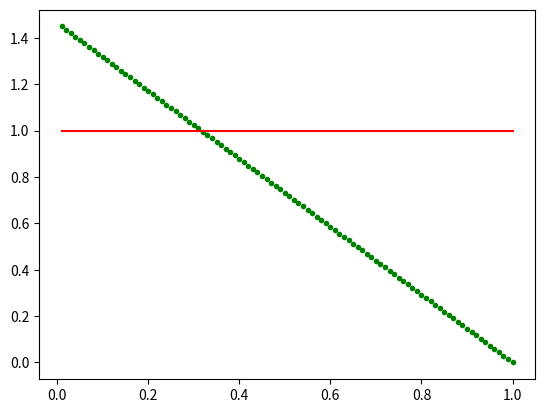

The script that saved this image:
import numpy as np
import scipy.optimize as opt
import scipy.sparse as sparse
import matplotlib.pyplot as plt
import math

n = 100
h = 1 / n
end_time = 1
tau = 0.01
regularization_lambda = 0.01
desired_average_temperature = 1


def finite_dimensional_objective(y: np.ndarray) -> float:
    average_as_vector = desired_average_temperature * np.ones(y.shape)
    objective = 0.5 * h * np.sum(np.square(y - average_as_vector))
    return objective + 0.5 * regularization_lambda * math.pow(y[0], 2)


def build_constraint_matrix() -> sparse.lil_array:
    constraint_matrix = sparse.lil_array((n, n))
    constraint_matrix[-1, -1] = 1
    for i in range(1, n - 1):
        constraint_matrix[i, i - 1] = -1
        constraint_matrix[i, i] = 2
        constraint_matrix[i, i + 1] = -1
    return sparse.csr_matrix(constraint_matrix)


def build_upper_constraint_vector() -> np.ndarray:
    ub = np.zeros(n)
    ub[0] = np.inf
    return ub


def build_lower_constraint_vector() -> np.ndarray:
    lb = np.zeros(n)
    return lb


constraint = opt.LinearConstraint(
    build_constraint_matrix(),
    build_lower_constraint_vector(),
    build_upper_constraint_vector(),
)

result = opt.minimize(
    finite_dimensional_objective,
    np.ones(n),
    method="trust-constr",
    constraints=constraint,
)
print(result)

cell_centers = np.array([i * h for i in range(1, n + 1)])

numerical_solution = result.x

plt.plot(cell_centers, numerical_solution, "g.")
plt.plot(cell_centers, np.ones(n), "-r")
plt.show()
